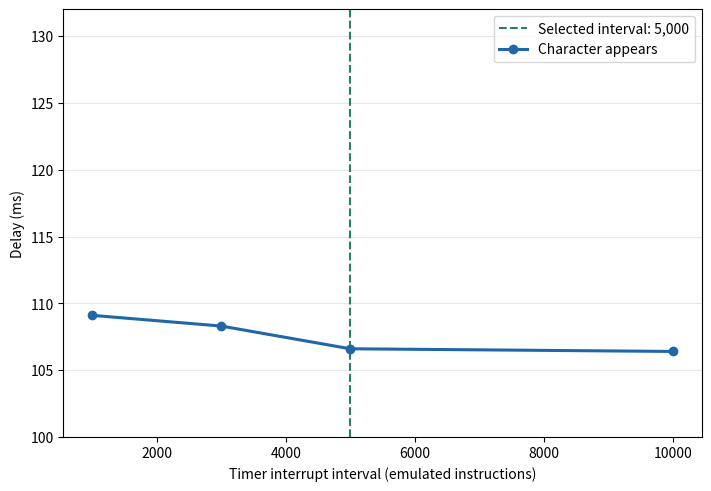

Write the Python code that produced this figure. (Note: this script raises an exception after producing the figure.)
# AI used: GitHub Copilot through GitHub Education
"""Creates the timer-interval measurement figure used in the documentation."""

from pathlib import Path

import matplotlib.pyplot as plt


intervals = [1000, 3000, 5000, 10000]
character_delay_ms = [109.1, 108.3, 106.6, 106.4]
selected_interval = 5000

figure, delay_axis = plt.subplots(
    figsize=(7, 4.8),
    layout="constrained",
)

delay_axis.axvline(
    selected_interval,
    color="#2a7f62",
    linestyle="--",
    linewidth=1.5,
    label="Selected interval: 5,000",
)
delay_axis.set_xlabel("Timer interrupt interval (emulated instructions)")
delay_axis.grid(axis="y", alpha=0.3)

delay_axis.plot(
    intervals,
    character_delay_ms,
    marker="o",
    linewidth=2.2,
    color="#2066a8",
    label="Character appears",
)
delay_axis.set_ylabel("Delay (ms)")
delay_axis.set_ylim(100, 132)
delay_axis.legend(loc="upper right")

output_path = Path(__file__).parent / "images" / "timer_interval_measurements.png"
figure.savefig(output_path, dpi=180)
